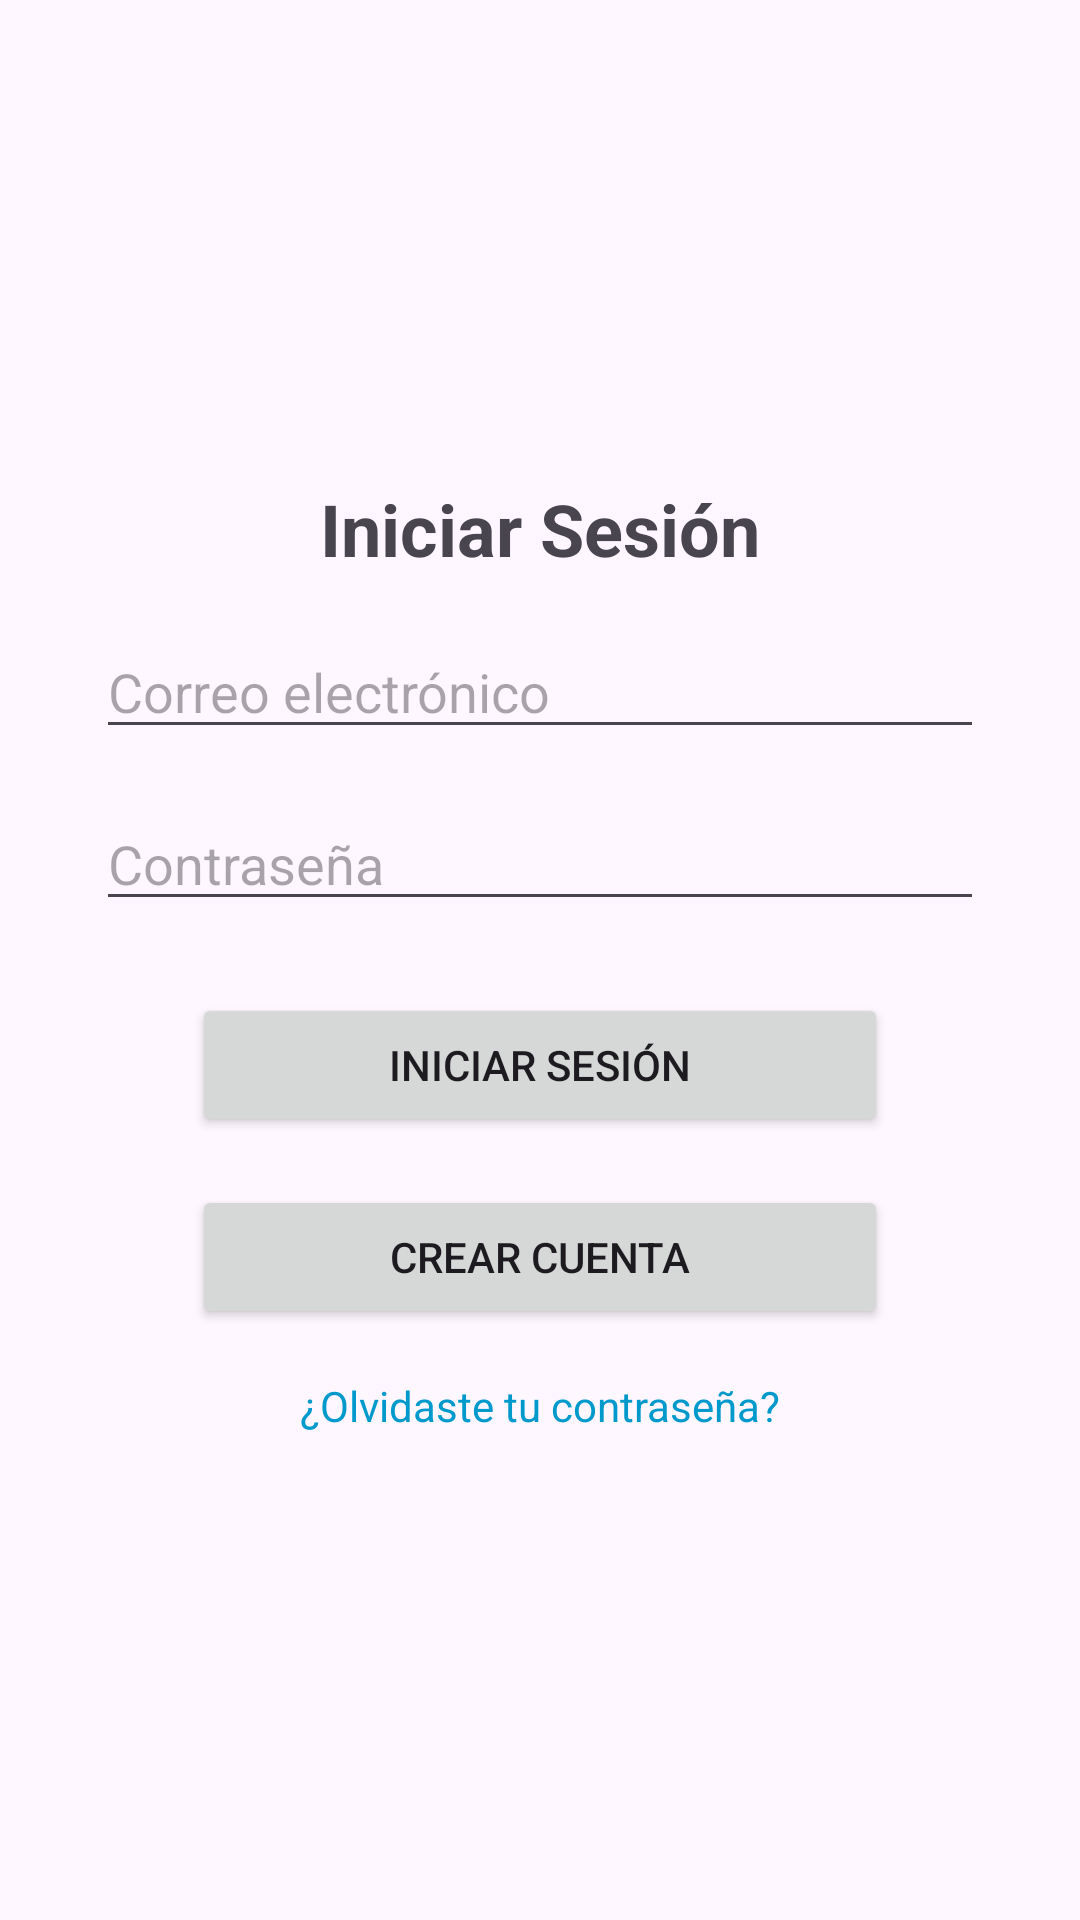

Layout XML and referenced resources for this Android screen:
<!-- AndroidManifest.xml: application theme Theme.DesarrolloDeApps1 -->
<!-- res/layout/inicios_sesion.xml -->
<?xml version="1.0" encoding="utf-8"?>
<androidx.constraintlayout.widget.ConstraintLayout
    xmlns:android="http://schemas.android.com/apk/res/android"
    xmlns:app="http://schemas.android.com/apk/res-auto"
    xmlns:tools="http://schemas.android.com/tools"
    android:id="@+id/main"
    android:layout_width="match_parent"
    android:layout_height="match_parent"
    tools:context=".MainActivity">

    
    <ImageView
        android:id="@+id/ivLogo"
        android:layout_width="150dp"
        android:layout_height="120dp"
        android:src="@drawable/logonuevo"
        android:contentDescription="Logo de la app"
        app:layout_constraintTop_toTopOf="parent"
        app:layout_constraintStart_toStartOf="parent"
        app:layout_constraintEnd_toEndOf="parent"
        android:layout_marginTop="24dp"/>

    <TextView
        android:id="@+id/tvTitle"
        android:layout_width="wrap_content"
        android:layout_height="wrap_content"
        android:text="Iniciar Sesión"
        android:textSize="24sp"
        android:textStyle="bold"
        app:layout_constraintTop_toBottomOf="@id/ivLogo"
        app:layout_constraintStart_toStartOf="parent"
        app:layout_constraintEnd_toEndOf="parent"
        android:layout_marginTop="16dp"
        android:gravity="center" />

    <EditText
        android:id="@+id/etCorreo"
        android:layout_width="0dp"
        android:layout_height="wrap_content"
        android:hint="Correo electrónico"
        android:inputType="textEmailAddress"
        android:autofillHints="emailAddress"
        android:importantForAutofill="yes"
        android:layout_marginTop="16dp"
        app:layout_constraintTop_toBottomOf="@id/tvTitle"
        app:layout_constraintStart_toStartOf="parent"
        app:layout_constraintEnd_toEndOf="parent"
        android:layout_marginStart="32dp"
        android:layout_marginEnd="32dp" />

    <EditText
        android:id="@+id/etContrasena"
        android:layout_width="0dp"
        android:layout_height="wrap_content"
        android:hint="Contraseña"
        android:inputType="textPassword"
        android:autofillHints="password"
        android:importantForAutofill="yes"
        android:layout_marginTop="16dp"
        app:layout_constraintTop_toBottomOf="@id/etCorreo"
        app:layout_constraintStart_toStartOf="parent"
        app:layout_constraintEnd_toEndOf="parent"
        android:layout_marginStart="32dp"
        android:layout_marginEnd="32dp" />

    <Button
        android:id="@+id/btnIniciarSesion"
        android:layout_width="0dp"
        android:layout_height="wrap_content"
        android:text="Iniciar Sesión"
        android:layout_marginTop="24dp"
        app:layout_constraintTop_toBottomOf="@id/etContrasena"
        app:layout_constraintStart_toStartOf="parent"
        app:layout_constraintEnd_toEndOf="parent"
        android:layout_marginStart="64dp"
        android:layout_marginEnd="64dp" />

    <Button
        android:id="@+id/btnCrearCuenta"
        android:layout_width="0dp"
        android:layout_height="wrap_content"
        android:text="Crear Cuenta"
        android:layout_marginTop="16dp"
        app:layout_constraintTop_toBottomOf="@id/btnIniciarSesion"
        app:layout_constraintStart_toStartOf="parent"
        app:layout_constraintEnd_toEndOf="parent"
        android:layout_marginStart="64dp"
        android:layout_marginEnd="64dp" />

    
    <TextView
        android:id="@+id/tvOlvidasteContrasena"
        android:layout_width="wrap_content"
        android:layout_height="wrap_content"
        android:text="¿Olvidaste tu contraseña?"
        android:textColor="@android:color/holo_blue_dark"
        android:textSize="14sp"
        app:layout_constraintTop_toBottomOf="@id/btnCrearCuenta"
        app:layout_constraintStart_toStartOf="parent"
        app:layout_constraintEnd_toEndOf="parent"
        android:layout_marginTop="16dp"/>

</androidx.constraintlayout.widget.ConstraintLayout>
<!-- resources referenced by this layout -->
<resources>
  <style name="Theme.DesarrolloDeApps1" parent="Base.Theme.DesarrolloDeApps1" />
  <style name="Base.Theme.DesarrolloDeApps1" parent="Theme.Material3.DayNight.NoActionBar">
          
          
      </style>
</resources>
